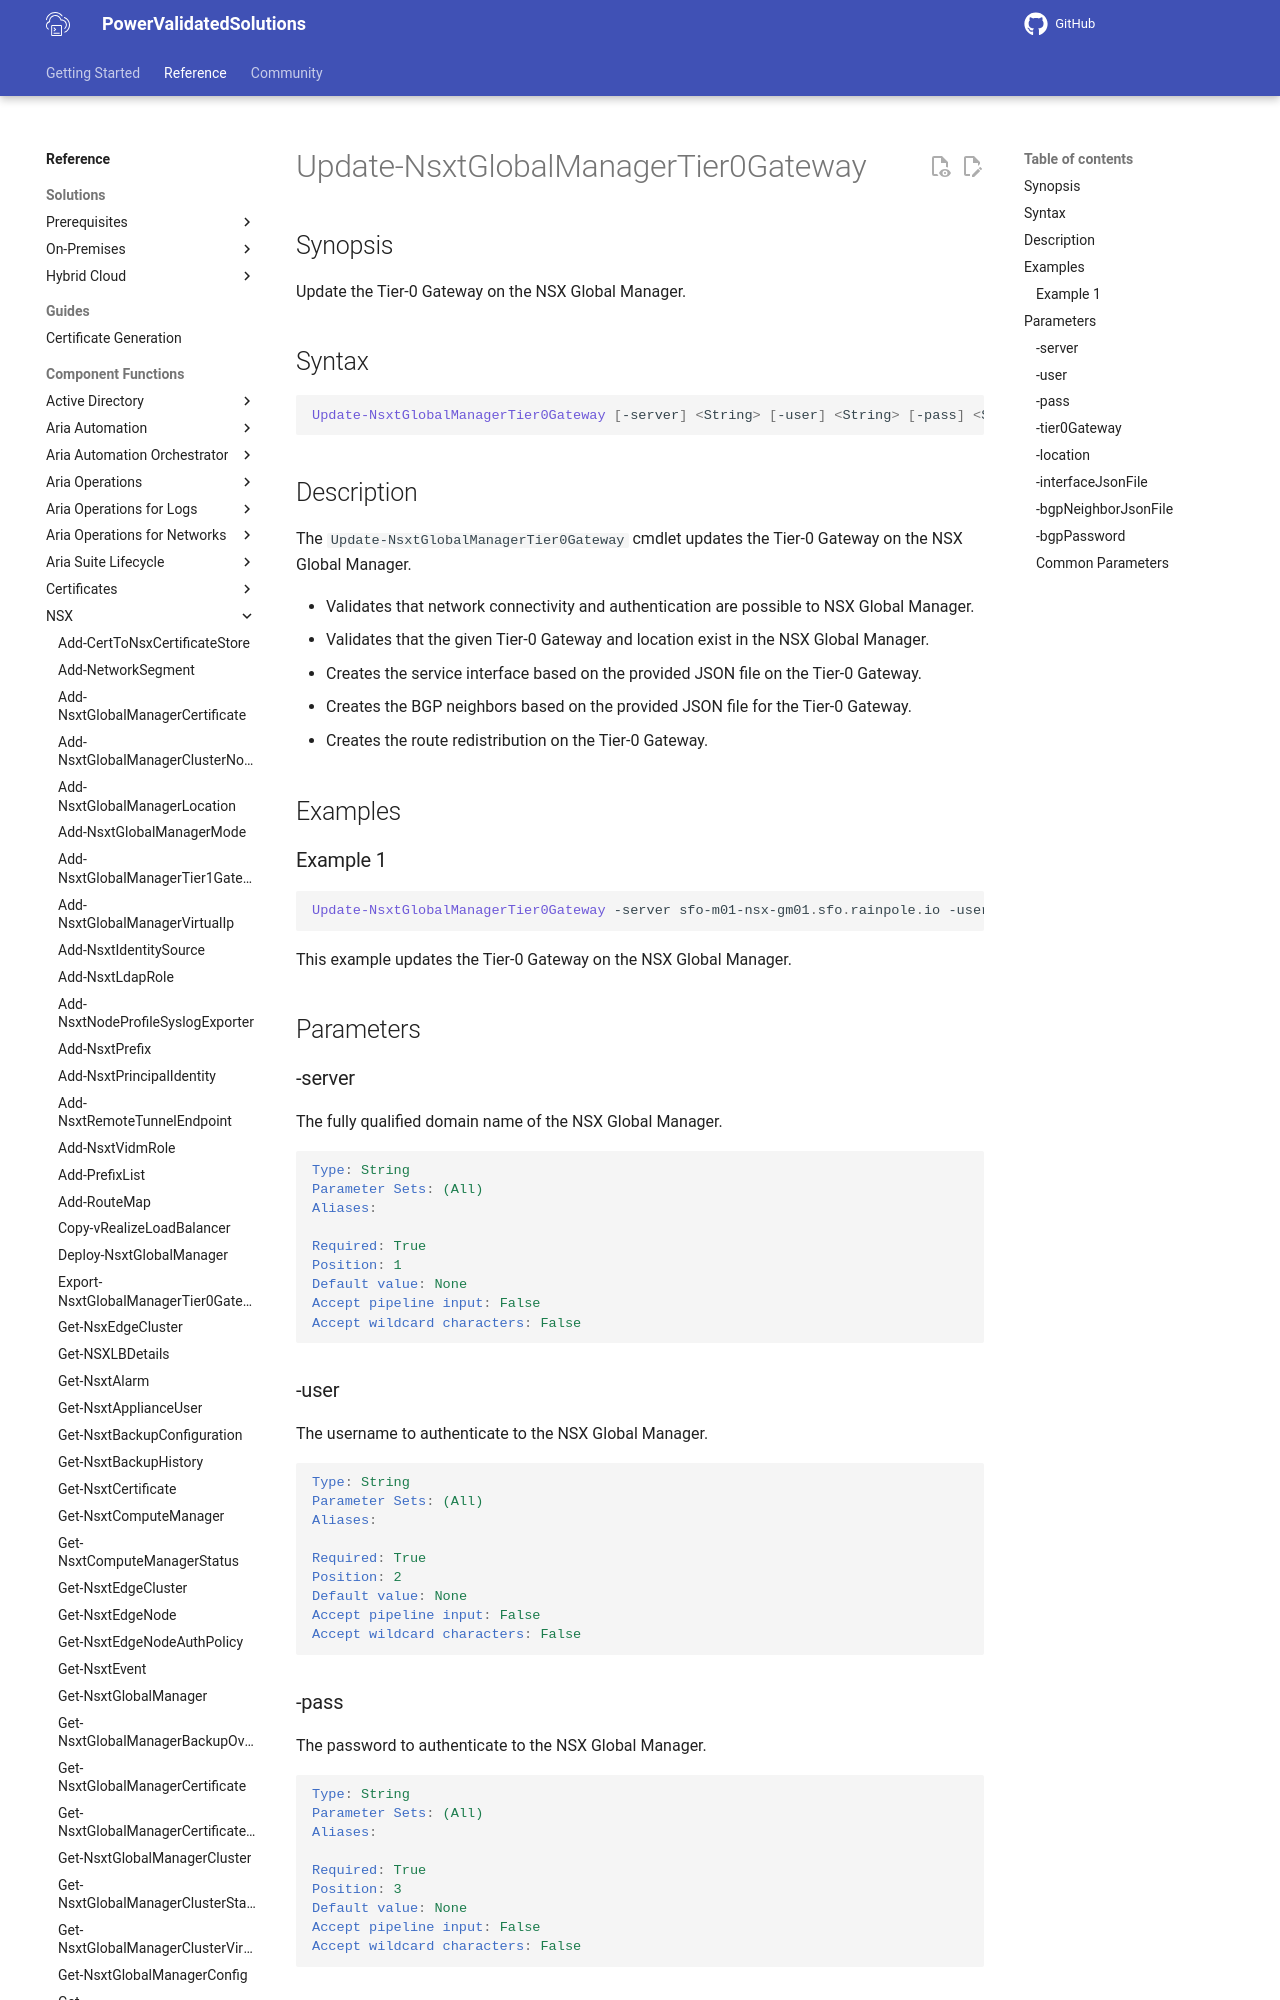

repository: vmware/power-validated-solutions-for-cloud-foundation · page: documentation/functions/nsx/Update-NsxtGlobalManagerTier0Gateway/index.html · generator: mkdocs

# Update-NsxtGlobalManagerTier0Gateway

## Synopsis

Update the Tier-0 Gateway on the NSX Global Manager.

## Syntax

```powershell
Update-NsxtGlobalManagerTier0Gateway [-server] <String> [-user] <String> [-pass] <String> [-tier0Gateway] <String> [-location] <String> [-interfaceJsonFile] <String> [-bgpNeighborJsonFile] <String> [-bgpPassword] <String> [<CommonParameters>]
```

## Description

The `Update-NsxtGlobalManagerTier0Gateway` cmdlet updates the Tier-0 Gateway on the NSX Global Manager.

- Validates that network connectivity and authentication are possible to NSX Global Manager.
- Validates that the given Tier-0 Gateway and location exist in the NSX Global Manager.
- Creates the service interface based on the provided JSON file on the Tier-0 Gateway.
- Creates the BGP neighbors based on the provided JSON file for the Tier-0 Gateway.
- Creates the route redistribution on the Tier-0 Gateway.

## Examples
